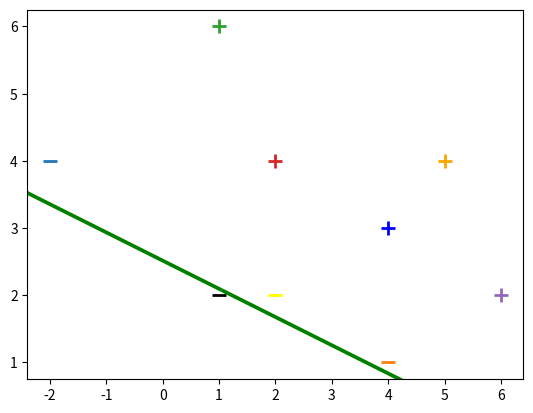

Write the Python code that produced this figure.
import numpy as np
import matplotlib.pyplot as plt


#input data
x=np.array([[-2,4,-1],[4,1,-1],[1,6,-1],[2,4,-1],[6,2,-1]])

#assign labels
y=np.array([-1,-1,1,1,1])


def svm_plot(X,Y):
    w=np.zeros(len(X[0]))
    print(w)
    #learning rate
    lr=0.71
    #no.of iteration
    epochs=100000
    errors= []
    for epoch in range(1, epochs):
        error= 0
        for i ,a in enumerate(x):
            if(Y[i]*np.dot(X[i],w)) < 1:
                w=w + lr * ((X[i] * Y[i]) + (-2*(1/epoch) * w))
                error=1
            else:
                w=w+lr*(-2*(1/epoch)*w)
        errors.append(error)
    print(w)
    return w


w=svm_plot(x , y)


for d,sample in enumerate(x):
    if d < 2:
        plt.scatter(sample[0],sample[1], s=100,marker='_', linewidths=2)
    else:
        plt.scatter(sample[0],sample[1], s=100,marker="+", linewidths=2)

#plt.plot([-2,6],[6,0.5])
#plt.show()

#Testing dataset
plt.scatter(2,2, s=100,marker='_',linewidths=2, color="yellow")
plt.scatter(4,3, s=100,marker='+',linewidths=2, color="blue")
plt.scatter(1,2, s=100,marker='_',linewidths=2, color="black")
plt.scatter(5,4, s=100,marker='+',linewidths=2, color="orange")


x2=[w[0],w[1],-w[1],w[0]]
x3=[w[0],w[1],w[1],-w[0]]
print(x2)
print(x3)
x2x3=np.array([x2,x3])
print(x2x3)
X,Y,U,V=zip(*x2x3)
print("\n")
print(U)
print(V)
print(X)
print(Y)
#fig=plt.figure()
#ax=fig.add_subplot(111)
ax=plt.gca()
ax.quiver(X, Y, U,V,scale=1,color="green")
plt.show()


















